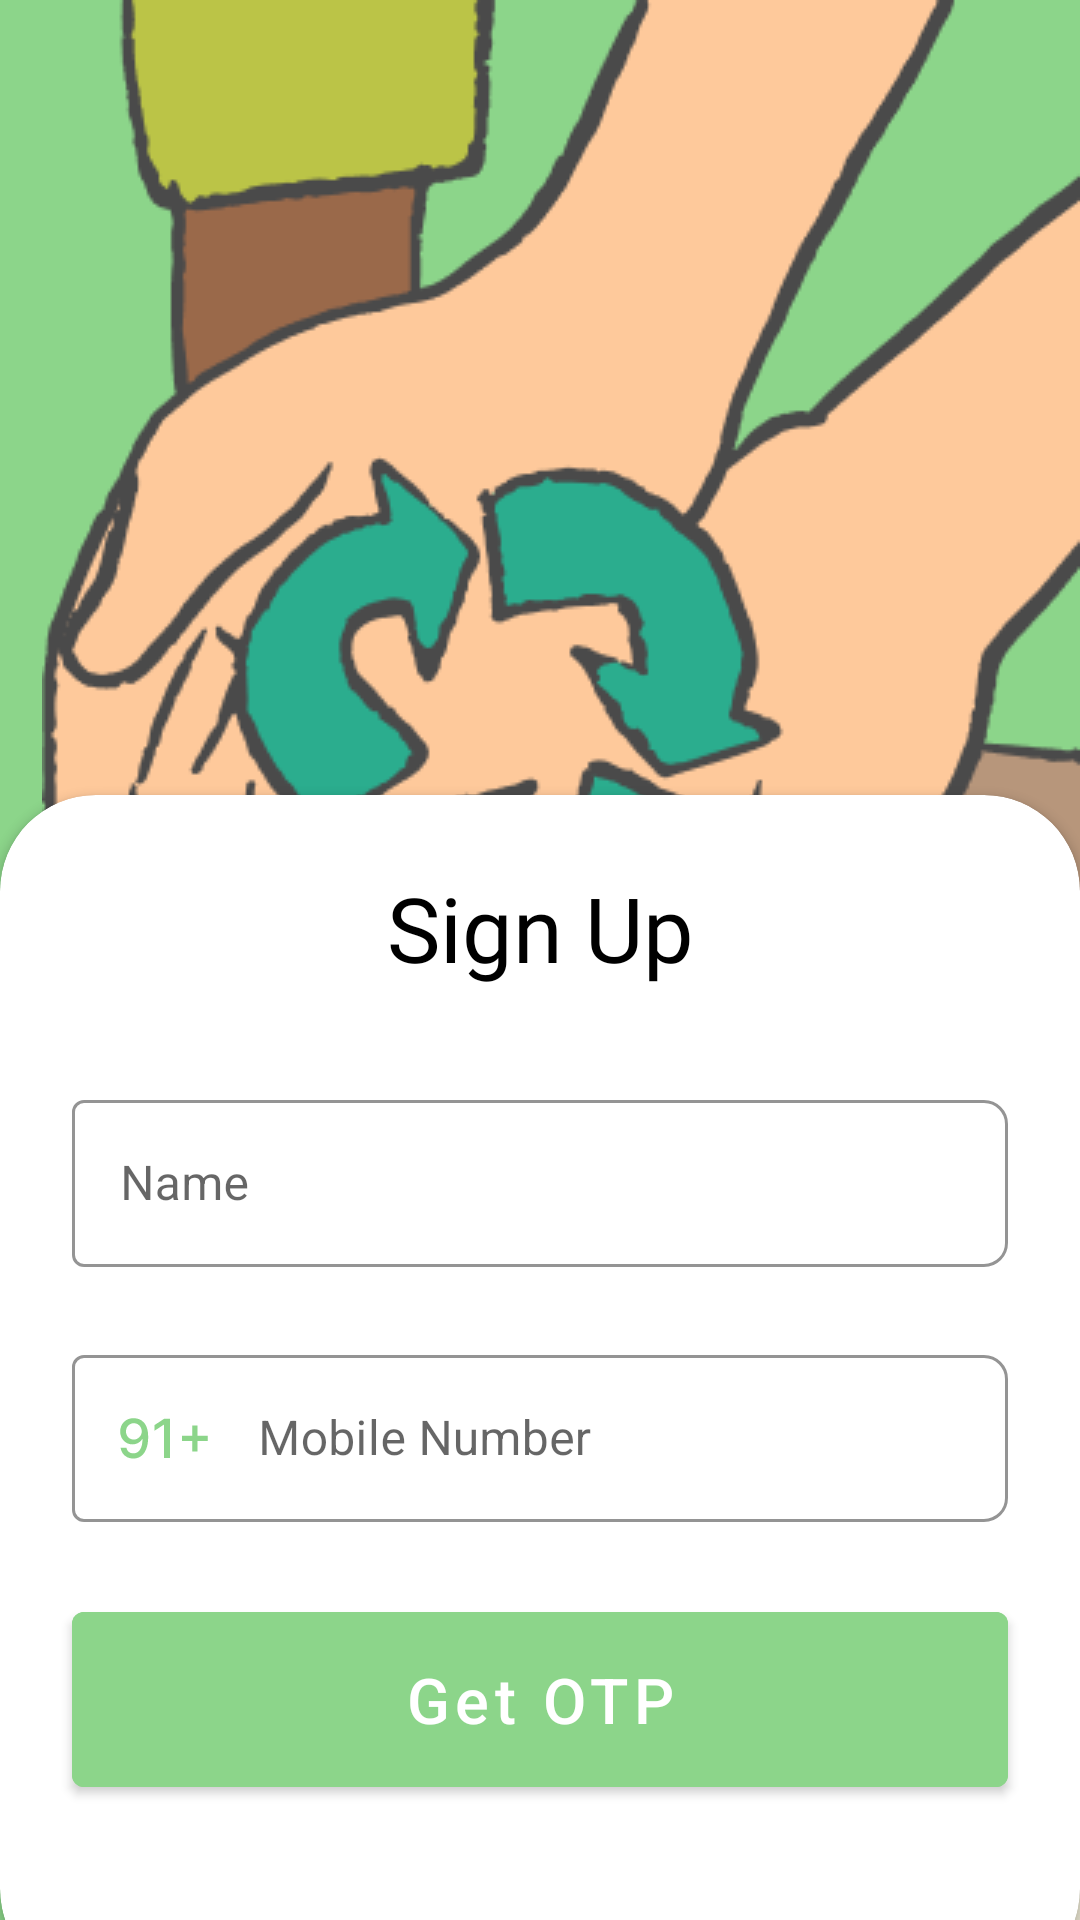

Reconstruct the res/layout file that produces this screen, plus the resources it refers to.
<!-- AndroidManifest.xml: application theme Theme.Recycle -->
<!-- res/layout/fragment_sign_up.xml -->
<?xml version="1.0" encoding="utf-8"?>
<layout xmlns:android="http://schemas.android.com/apk/res/android"
    xmlns:tools="http://schemas.android.com/tools"
    xmlns:app="http://schemas.android.com/apk/res-auto">

    <data>

    </data>
    <androidx.core.widget.NestedScrollView
        android:layout_width="match_parent"
        android:fillViewport="true"
        android:layout_height="match_parent">
    <FrameLayout
        android:layout_width="match_parent"
        android:layout_height="match_parent"
        tools:context=".ui.SignUp">

        <androidx.constraintlayout.widget.ConstraintLayout
            android:layout_width="match_parent"
            android:layout_height="match_parent">

            <androidx.constraintlayout.widget.ConstraintLayout
                android:layout_width="match_parent"
                android:layout_height="match_parent"
                android:background="#8CD58A">

                <ImageView
                    android:id="@+id/imageView"
                    android:layout_width="wrap_content"
                    android:layout_height="wrap_content"
                    android:src="@drawable/graphi"
                    app:layout_constraintEnd_toEndOf="parent"
                    app:layout_constraintTop_toTopOf="parent" />

                <androidx.cardview.widget.CardView
                    android:layout_width="0dp"
                    android:layout_height="wrap_content"
                    android:layout_marginBottom="-20dp"
                    app:cardCornerRadius="32dp"
                    app:layout_constraintBottom_toBottomOf="parent"
                    app:layout_constraintEnd_toEndOf="parent"
                    app:layout_constraintStart_toStartOf="parent">

                    <androidx.constraintlayout.widget.ConstraintLayout
                        android:layout_width="match_parent"
                        android:layout_height="match_parent">

                        <TextView
                            android:id="@+id/textView4"
                            android:layout_width="0dp"
                            android:layout_height="wrap_content"
                            android:layout_marginStart="24dp"
                            android:layout_marginTop="24dp"
                            android:layout_marginEnd="24dp"
                            android:fontFamily="@font/inter"
                            android:text="Sign Up"
                            android:textAlignment="center"
                            android:textColor="@color/black"
                            android:textSize="30sp"
                            app:layout_constraintEnd_toEndOf="parent"
                            app:layout_constraintStart_toStartOf="parent"
                            app:layout_constraintTop_toTopOf="parent" />

                        <com.google.android.material.textfield.TextInputLayout
                            android:id="@+id/textInputLayout"
                            style="@style/Widget.MaterialComponents.TextInputLayout.OutlinedBox"
                            android:layout_width="0dp"
                            android:layout_height="wrap_content"
                            android:layout_marginStart="24dp"

                            android:layout_marginTop="32dp"
                            android:layout_marginEnd="24dp"
                            app:boxCornerRadiusBottomEnd="8dp"
                            app:boxCornerRadiusTopEnd="8dp"
                            app:boxStrokeColor="#8CD58A"
                            app:helperTextTextColor="#FD0320"
                            app:layout_constraintEnd_toEndOf="parent"
                            app:layout_constraintStart_toStartOf="parent"
                            app:layout_constraintTop_toBottomOf="@+id/textView4">

                            <com.google.android.material.textfield.TextInputEditText
                                android:id="@+id/SignUpNameOtp"
                                android:inputType="textPersonName"
                                android:textColorHint="#FF838080"
                                android:layout_width="match_parent"
                                android:layout_height="match_parent"
                                android:hint="Name" />

                        </com.google.android.material.textfield.TextInputLayout>

                        <com.google.android.material.textfield.TextInputLayout
                            android:id="@+id/MobileNoSignUp"
                            style="@style/Widget.MaterialComponents.TextInputLayout.OutlinedBox"
                            android:layout_width="0dp"
                            android:layout_height="wrap_content"
                            android:layout_marginStart="24dp"
                            android:layout_marginTop="24dp"
                            android:layout_marginEnd="24dp"
                            app:boxCornerRadiusBottomEnd="8dp"
                            app:boxCornerRadiusTopEnd="8dp"
                            app:boxStrokeColor="#8CD58A"
                            app:helperTextTextColor="#FD0320"
                            app:layout_constraintEnd_toEndOf="parent"
                            app:layout_constraintStart_toStartOf="parent"
                            app:layout_constraintTop_toBottomOf="@+id/textInputLayout">

                            <com.google.android.material.textfield.TextInputEditText
                                android:id="@+id/SignUpMobileNo"
                                android:layout_width="match_parent"
                                android:maxLength="10"
                                android:textColorHint="#FF838080"
                                android:layout_height="match_parent"
                                android:drawableStart="@drawable/ic__1_"
                                android:drawablePadding="16dp"
                                android:hint="Mobile Number"
                                android:inputType="phone" />

                        </com.google.android.material.textfield.TextInputLayout>

                        <com.google.android.material.button.MaterialButton
                            android:id="@+id/GetotpSignUp"
                            android:layout_width="0dp"
                            android:layout_height="wrap_content"
                            android:layout_marginStart="24dp"
                            android:layout_marginTop="24dp"
                            android:layout_marginEnd="24dp"
                            android:layout_marginBottom="60dp"
                            android:backgroundTint="#8CD58A"
                            android:paddingTop="15dp"
                            android:paddingBottom="15dp"
                            android:text="Get OTP"
                            android:textAllCaps="false"
                            android:textSize="21sp"
                            app:layout_constraintBottom_toBottomOf="parent"
                            app:layout_constraintEnd_toEndOf="parent"
                            app:layout_constraintStart_toStartOf="parent"
                            app:layout_constraintTop_toBottomOf="@+id/MobileNoSignUp" />
                    </androidx.constraintlayout.widget.ConstraintLayout>
                </androidx.cardview.widget.CardView>
            </androidx.constraintlayout.widget.ConstraintLayout>
        </androidx.constraintlayout.widget.ConstraintLayout>
    </FrameLayout>
    </androidx.core.widget.NestedScrollView>
</layout>
<!-- resources referenced by this layout -->
<resources>
  <!-- drawable graphi: png bitmap (drawable, 38270 bytes) -->
  <!-- drawable ic__1_ (drawable) -->
  <vector xmlns:android="http://schemas.android.com/apk/res/android"
      android:width="30dp"
      android:height="15dp"
      android:viewportWidth="30"
      android:viewportHeight="15">
    <path
        android:pathData="M4.612,0.73C5.196,0.734 5.771,0.841 6.338,1.05C6.905,1.259 7.416,1.599 7.872,2.072C8.332,2.545 8.699,3.185 8.972,3.99C9.249,4.791 9.389,5.788 9.393,6.982C9.393,8.128 9.278,9.148 9.048,10.043C8.818,10.934 8.488,11.686 8.058,12.3C7.631,12.913 7.114,13.38 6.504,13.7C5.895,14.019 5.209,14.179 4.446,14.179C3.666,14.179 2.974,14.026 2.369,13.719C1.763,13.412 1.271,12.988 0.892,12.447C0.513,11.901 0.276,11.275 0.183,10.568H2.132C2.26,11.13 2.52,11.586 2.912,11.935C3.308,12.281 3.82,12.453 4.446,12.453C5.405,12.453 6.153,12.035 6.69,11.2C7.227,10.361 7.497,9.189 7.501,7.685H7.399C7.178,8.051 6.901,8.366 6.568,8.631C6.24,8.895 5.871,9.099 5.462,9.244C5.053,9.389 4.616,9.462 4.152,9.462C3.398,9.462 2.712,9.276 2.094,8.906C1.476,8.535 0.984,8.026 0.617,7.378C0.251,6.73 0.067,5.991 0.067,5.16C0.067,4.333 0.255,3.583 0.63,2.91C1.009,2.237 1.538,1.704 2.215,1.312C2.897,0.915 3.696,0.722 4.612,0.73ZM4.619,2.392C4.12,2.392 3.67,2.516 3.27,2.763C2.874,3.006 2.56,3.336 2.33,3.754C2.1,4.167 1.985,4.627 1.985,5.134C1.985,5.641 2.096,6.102 2.317,6.515C2.543,6.924 2.85,7.25 3.238,7.493C3.63,7.732 4.077,7.851 4.58,7.851C4.955,7.851 5.305,7.778 5.629,7.634C5.952,7.489 6.236,7.288 6.479,7.033C6.722,6.773 6.911,6.479 7.048,6.151C7.184,5.822 7.252,5.477 7.252,5.115C7.252,4.634 7.137,4.186 6.907,3.773C6.681,3.359 6.37,3.027 5.974,2.776C5.577,2.52 5.126,2.392 4.619,2.392ZM16.669,0.909V14H14.688V2.891H14.611L11.479,4.936V3.044L14.745,0.909H16.669ZM24.084,11.801V3.159H25.803V11.801H24.084ZM20.626,8.337V6.624H29.268V8.337H20.626Z"
        android:fillColor="#8CD58A"/>
  </vector>
  <style name="Theme.Recycle" parent="Theme.MaterialComponents.Light.NoActionBar">
          
          <item name="colorPrimary">#8CD58A</item>
          <item name="colorPrimaryVariant">@color/purple_700</item>
          <item name="colorOnPrimary">@color/white</item>
          
          <item name="colorSecondary">@color/teal_200</item>
          <item name="colorSecondaryVariant">@color/teal_700</item>
          <item name="colorOnSecondary">@color/black</item>
          
          <item name="android:statusBarColor" tools:targetApi="l">#8CD58A</item>
          
      </style>
  <!-- not gathered from this repository: default colours our renderer supplied (Android Studio template values) -->
  <color name="purple_700">#FF3700B3</color>
  <color name="teal_200">#FF03DAC5</color>
  <color name="teal_700">#FF018786</color>
  <color name="black">#FF000000</color>
  <color name="white">#FFFFFFFF</color>
</resources>
